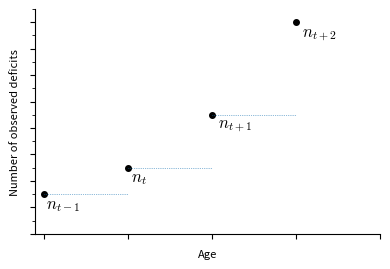
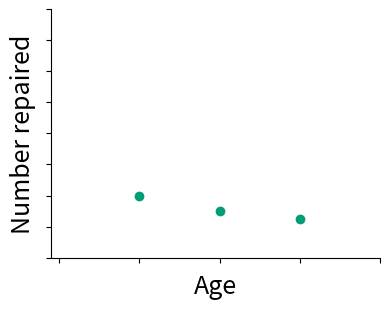
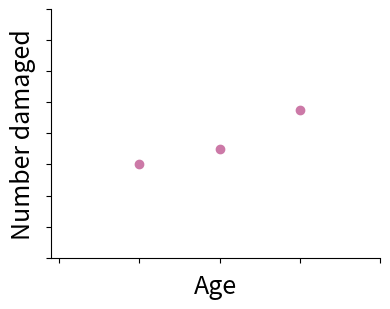
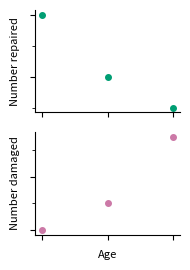

These charts were generated, in order, by the following Python code:
import numpy as np
import matplotlib.pyplot as plt
import matplotlib as mpl
from matplotlib.ticker import AutoMinorLocator, MultipleLocator
mpl.rcParams['mathtext.fontset'] = 'cm'
colors = plt.rcParams['axes.prop_cycle'].by_key()['color']
cm = plt.get_cmap('Set1')
cm2 = plt.get_cmap('Set2')

mpl.rcParams.update({'errorbar.capsize': 2})

n = np.array([0.5, 1.5, 3.5, 7.])
t_min = np.array([0, 1, 2, 3])
t_max = np.array([1, 2, 3, 3])

fig,ax = plt.subplots(figsize=(4,2.8))

#plt.step(t, n, where='post')
plt.plot(t_min, n, marker = 'o', linestyle = '', color='k', markersize=4)
plt.hlines(n, t_min, t_max, linestyle = ':', linewidth=0.5)

plt.ylim(-1, 7.5)
plt.xlim(-0.1, 4)

ax.set_yticks(np.arange(-1, 8, 1))


ax.yaxis.set_minor_locator(AutoMinorLocator(2))
#ax.xaxis.set_minor_locator(AutoMinorLocator(2))

ax.set_xticklabels([])
ax.set_yticklabels([])

ax.spines['right'].set_visible(False)
ax.spines['top'].set_visible(False)

ax.set_ylabel('Number of observed deficits', fontsize = 8)
ax.set_xlabel('Age', fontsize = 8)

ax.text(0.03, 0.13, r'$n_{t-1}$', horizontalalignment='left', verticalalignment='center',transform=ax.transAxes, color='k',fontsize = 12, zorder=1000000)

ax.text(0.279, 0.25, r'$n_{t}$', horizontalalignment='left', verticalalignment='center',transform=ax.transAxes, color='k',fontsize = 12, zorder=1000000)

ax.text(0.53, 0.485, r'$n_{t+1}$', horizontalalignment='left', verticalalignment='center',transform=ax.transAxes, color='k',fontsize = 12, zorder=1000000)

ax.text(0.775, 0.89, r'$n_{t+2}$', horizontalalignment='left', verticalalignment='center',transform=ax.transAxes, color='k',fontsize = 12, zorder=1000000)

plt.tight_layout()
plt.savefig('deficit_counts.pdf')



#n = np.array([0.5, 2, 4., 6., 8.])
n = np.array([0.5, 1.5, 3.5, 7.])
t_min = np.array([0, 1, 2, 3, 4])
t_max = np.array([1, 2, 3, 4, 5])

n_d = np.array([2., 2.5, 3.75])
n_r = np.array([1, 0.5, 0.25])

fig,ax = plt.subplots(figsize=(4,3.2))

#plt.step(t, n, where='post')
#plt.plot(t_min, n, marker = 'o', linestyle = '')
#plt.plot(t_max[:3], n_r, marker = 'o', linestyle = '', color = cm(2))
plt.plot(t_max[:3], n_r, marker = 'o', linestyle = '', color = '#009E73')
#plt.hlines(n, t_min, t_max, linestyle = ':')

plt.ylim(-1, 7)
plt.xlim(-0.1, 4)



ax.set_xticklabels([])
ax.set_yticklabels([])

ax.spines['right'].set_visible(False)
ax.spines['top'].set_visible(False)

ax.set_ylabel('Number repaired', fontsize = 18)
ax.set_xlabel('Age', fontsize = 18)

plt.tight_layout()
#plt.savefig('repair_counts.pdf')

fig,ax = plt.subplots(figsize=(4,3.2))

#plt.step(t, n, where='post')
#plt.plot(t_min, n, marker = 'o', linestyle = '')
#plt.plot(t_max[:3], n_d, marker = 'o', linestyle = '', color = cm(0))
plt.plot(t_max[:3], n_d, marker = 'o', linestyle = '', color = '#CC79A7')
#plt.plot(t_max[:2], n_r, marker = 's', linestyle = '')
#plt.plot(t_max[:2], n_d-n_r+np.array([0,2]), marker = '^', linestyle = '')
#plt.hlines(n, t_min, t_max, linestyle = ':')

plt.ylim(-1, 7)
plt.xlim(-0.1, 4)

ax.set_xticklabels([])
ax.set_yticklabels([])

ax.spines['right'].set_visible(False)
ax.spines['top'].set_visible(False)

ax.set_ylabel('Number damaged', fontsize = 18)
ax.set_xlabel('Age', fontsize = 18)

plt.tight_layout()
#plt.savefig('n_d.pdf')



fig,ax = plt.subplots(2,1, figsize=(2,2.8))
ax=ax.flatten()

#plt.step(t, n, where='post')
#plt.plot(t_min, n, marker = 'o', linestyle = '')
ax[0].plot(t_max[:3], n_r, marker = 'o', linestyle = '', color = '#009E73', markersize=4)
#plt.hlines(n, t_min, t_max, linestyle = ':')

#plt.ylim(-1, 7)
#plt.xlim(-0.1, 4)

ax[0].yaxis.set_minor_locator(AutoMinorLocator(2))

ax[0].set_xticklabels([])
ax[0].set_yticklabels([])

ax[0].spines['right'].set_visible(False)
ax[0].spines['top'].set_visible(False)

ax[0].set_ylabel('Number repaired', fontsize = 8)
#ax[0].set_xlabel('Age', fontsize = 18)

#plt.step(t, n, where='post')
#plt.plot(t_min, n, marker = 'o', linestyle = '')
ax[1].plot(t_max[:3], n_d, marker = 'o', linestyle = '', color = '#CC79A7', markersize=4)
#plt.plot(t_max[:2], n_r, marker = 's', linestyle = '')
#plt.plot(t_max[:2], n_d-n_r+np.array([0,2]), marker = '^', linestyle = '')
#plt.hlines(n, t_min, t_max, linestyle = ':')

#ax[1].set_ylim(-1, 7)
#ax[1].set_xlim(-0.1, 4)

ax[1].yaxis.set_minor_locator(AutoMinorLocator(2))

ax[1].set_xticklabels([])
ax[1].set_yticklabels([])

ax[1].spines['right'].set_visible(False)
ax[1].spines['top'].set_visible(False)

ax[1].set_ylabel('Number damaged', fontsize = 8)
ax[1].set_xlabel('Age', fontsize = 8)

plt.tight_layout()
plt.savefig('repairdamage_counts.pdf')
